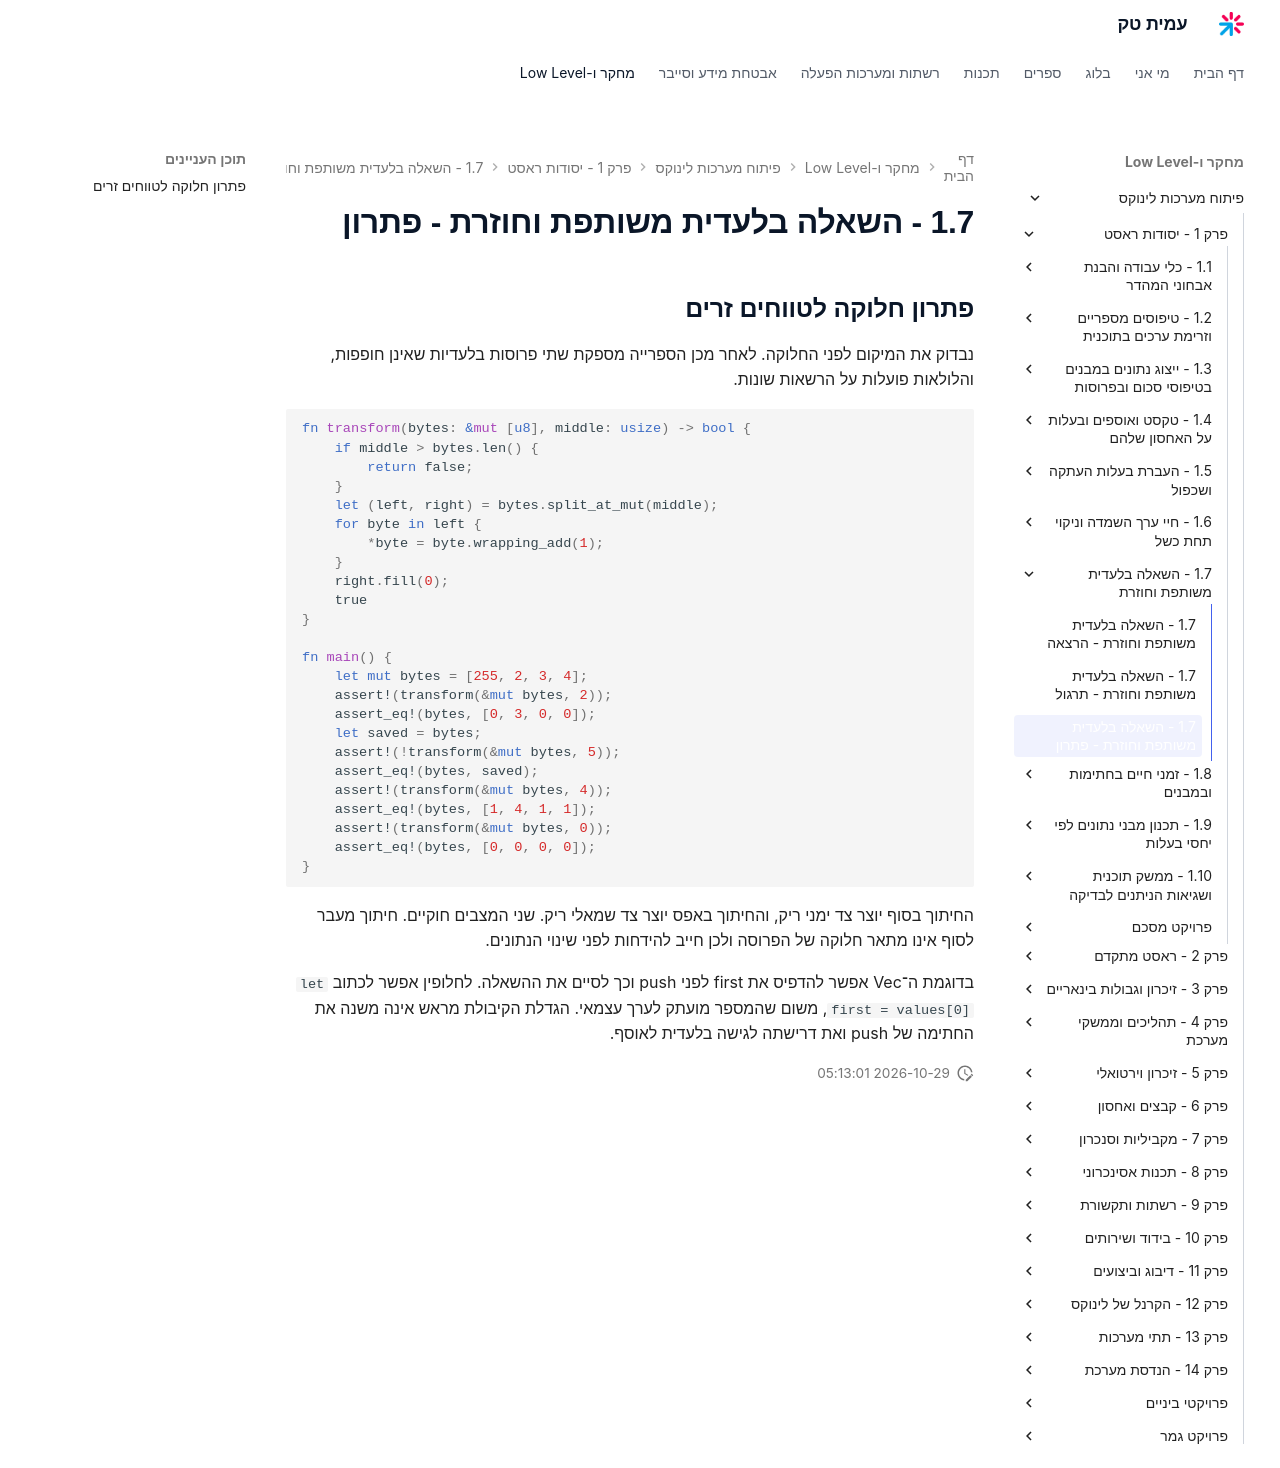

repository: AmitPinchasi/amittech · page: פיתוח-מערכות-לינוקס/1 - יסודות ראסט/1.7 - השאלה בלעדית משותפת וחוזרת/1.7 - השאלה בלעדית משותפת וחוזרת - פתרון/index.html · generator: mkdocs

## פתרון חלוקה לטווחים זרים

נבדוק את המיקום לפני החלוקה. לאחר מכן הספרייה מספקת שתי פרוסות בלעדיות שאינן חופפות, והלולאות פועלות על הרשאות שונות.

```rust
fn transform(bytes: &mut [u8], middle: usize) -> bool {
    if middle > bytes.len() {
        return false;
    }
    let (left, right) = bytes.split_at_mut(middle);
    for byte in left {
        *byte = byte.wrapping_add(1);
    }
    right.fill(0);
    true
}

fn main() {
    let mut bytes = [255, 2, 3, 4];
    assert!(transform(&mut bytes, 2));
    assert_eq!(bytes, [0, 3, 0, 0]);
    let saved = bytes;
    assert!(!transform(&mut bytes, 5));
    assert_eq!(bytes, saved);
    assert!(transform(&mut bytes, 4));
    assert_eq!(bytes, [1, 4, 1, 1]);
    assert!(transform(&mut bytes, 0));
    assert_eq!(bytes, [0, 0, 0, 0]);
}
```

החיתוך בסוף יוצר צד ימני ריק, והחיתוך באפס יוצר צד שמאלי ריק. שני המצבים חוקיים. חיתוך מעבר לסוף אינו מתאר חלוקה של הפרוסה ולכן חייב להידחות לפני שינוי הנתונים.

בדוגמת ה־Vec אפשר להדפיס את first לפני push וכך לסיים את ההשאלה. לחלופין אפשר לכתוב `let first = values[0]`, משום שהמספר מועתק לערך עצמאי. הגדלת הקיבולת מראש אינה משנה את החתימה של push ואת דרישתה לגישה בלעדית לאוסף.
